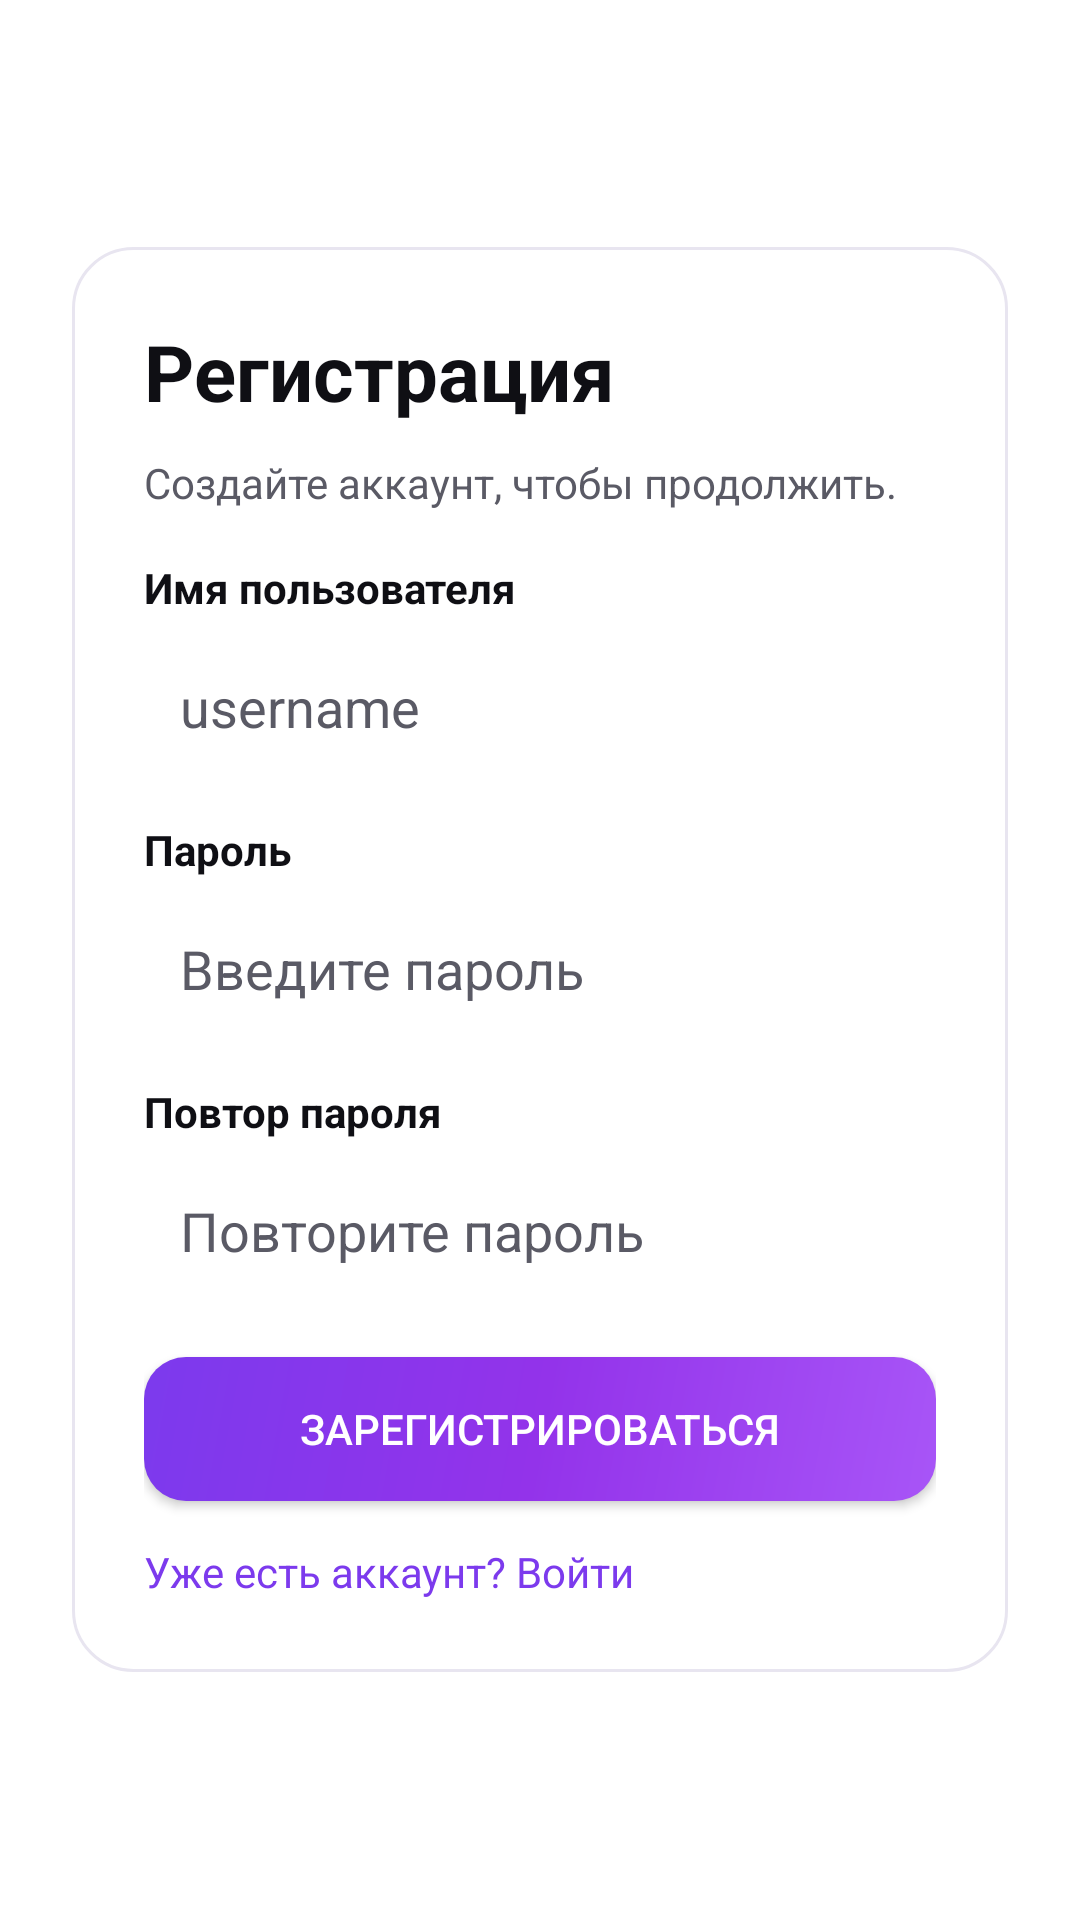

Reconstruct the res/layout file that produces this screen, plus the resources it refers to.
<!-- AndroidManifest.xml: application theme Theme.Xipher -->
<!-- res/layout/activity_register.xml -->
<?xml version="1.0" encoding="utf-8"?>
<FrameLayout xmlns:android="http://schemas.android.com/apk/res/android"
    android:layout_width="match_parent"
    android:layout_height="match_parent"
    android:background="@drawable/bg_auth">

    <ScrollView
        android:layout_width="match_parent"
        android:layout_height="match_parent"
        android:fillViewport="true">

        <LinearLayout
            android:layout_width="match_parent"
            android:layout_height="match_parent"
            android:gravity="center"
            android:padding="24dp">

            <LinearLayout
                android:orientation="vertical"
                android:padding="24dp"
                android:background="@drawable/auth_card"
                android:layout_width="match_parent"
                android:layout_height="wrap_content">

                <TextView
                    android:layout_width="wrap_content"
                    android:layout_height="wrap_content"
                    android:text="@string/register_title"
                    android:textColor="@color/x_text_primary"
                    android:textSize="26sp"
                    android:textStyle="bold"
                    android:layout_marginBottom="10dp" />

                <TextView
                    android:layout_width="wrap_content"
                    android:layout_height="wrap_content"
                    android:text="@string/register_subtitle"
                    android:textColor="@color/x_text_secondary"
                    android:textSize="14sp"
                    android:layout_marginBottom="16dp" />

                <TextView
                    android:layout_width="wrap_content"
                    android:layout_height="wrap_content"
                    android:text="@string/register_username_label"
                    android:textColor="@color/x_text_primary"
                    android:textStyle="bold"
                    android:layout_marginBottom="6dp" />

                <EditText
                    android:id="@+id/etUsername"
                    android:layout_width="match_parent"
                    android:layout_height="wrap_content"
                    android:hint="@string/register_username_hint"
                    android:textColor="@color/x_text_primary"
                    android:textColorHint="@color/x_text_secondary"
                    android:background="@drawable/input_bg"
                    android:padding="12dp" />

                <TextView
                    android:id="@+id/tvUsernameStatus"
                    android:layout_width="wrap_content"
                    android:layout_height="wrap_content"
                    android:textColor="@color/x_text_secondary"
                    android:textSize="12sp"
                    android:layout_marginTop="6dp"
                    android:visibility="gone" />

                <TextView
                    android:layout_width="wrap_content"
                    android:layout_height="wrap_content"
                    android:text="@string/register_password_label"
                    android:textColor="@color/x_text_primary"
                    android:textStyle="bold"
                    android:layout_marginTop="14dp"
                    android:layout_marginBottom="6dp" />

                <EditText
                    android:id="@+id/etPassword"
                    android:layout_width="match_parent"
                    android:layout_height="wrap_content"
                    android:hint="@string/register_password_hint"
                    android:inputType="textPassword"
                    android:textColor="@color/x_text_primary"
                    android:textColorHint="@color/x_text_secondary"
                    android:background="@drawable/input_bg"
                    android:padding="12dp" />

                <TextView
                    android:layout_width="wrap_content"
                    android:layout_height="wrap_content"
                    android:text="@string/register_confirm_label"
                    android:textColor="@color/x_text_primary"
                    android:textStyle="bold"
                    android:layout_marginTop="14dp"
                    android:layout_marginBottom="6dp" />

                <EditText
                    android:id="@+id/etConfirmPassword"
                    android:layout_width="match_parent"
                    android:layout_height="wrap_content"
                    android:hint="@string/register_confirm_hint"
                    android:inputType="textPassword"
                    android:textColor="@color/x_text_primary"
                    android:textColorHint="@color/x_text_secondary"
                    android:background="@drawable/input_bg"
                    android:padding="12dp" />

                <Button
                    android:id="@+id/btnRegister"
                    android:layout_width="match_parent"
                    android:layout_height="wrap_content"
                    android:text="@string/register_button"
                    android:layout_marginTop="18dp"
                    android:background="@drawable/btn_primary"
                    android:textColor="@color/x_on_accent" />

                <ProgressBar
                    android:id="@+id/progress"
                    style="?android:attr/progressBarStyleSmall"
                    android:layout_width="wrap_content"
                    android:layout_height="wrap_content"
                    android:layout_marginTop="12dp"
                    android:visibility="gone"/>

                <TextView
                    android:id="@+id/tvLoginLink"
                    android:layout_width="wrap_content"
                    android:layout_height="wrap_content"
                    android:text="@string/register_login_link"
                    android:textColor="@color/x_accent_end"
                    android:layout_marginTop="14dp" />

            </LinearLayout>
        </LinearLayout>
    </ScrollView>
</FrameLayout>
<!-- resources referenced by this layout -->
<resources>
  <color name="x_accent_end">#7C3AED</color>
  <color name="x_on_accent">#FFFFFF</color>
  <color name="x_text_primary">#0F0F14</color>
  <color name="x_text_secondary">#5A5A65</color>
  <!-- drawable auth_card (drawable) -->
  <?xml version="1.0" encoding="utf-8"?>
  <shape xmlns:android="http://schemas.android.com/apk/res/android"
      android:shape="rectangle">
      <solid android:color="@color/x_bg_card_strong" />
      <corners android:radius="20dp" />
      <stroke android:width="1dp" android:color="@color/x_border" />
  </shape>
  <!-- drawable btn_primary (drawable) -->
  <?xml version="1.0" encoding="utf-8"?>
  <ripple xmlns:android="http://schemas.android.com/apk/res/android"
      android:color="#33FFFFFF">
      <item>
          <shape android:shape="rectangle">
              <gradient
                  android:angle="135"
                  android:startColor="#A855F7"
                  android:centerColor="#9333EA"
                  android:endColor="#7C3AED"
                  android:type="linear" />
              <corners android:radius="14dp" />
          </shape>
      </item>
  </ripple>
  <string name="register_button">Зарегистрироваться</string>
  <string name="register_confirm_hint">Повторите пароль</string>
  <string name="register_confirm_label">Повтор пароля</string>
  <string name="register_login_link">Уже есть аккаунт? Войти</string>
  <string name="register_password_hint">Введите пароль</string>
  <string name="register_password_label">Пароль</string>
  <string name="register_subtitle">Создайте аккаунт, чтобы продолжить.</string>
  <string name="register_title">Регистрация</string>
  <string name="register_username_hint">username</string>
  <string name="register_username_label">Имя пользователя</string>
  <style name="Theme.Xipher" parent="Theme.Material3.DayNight.NoActionBar">
          <item name="android:windowBackground">@color/x_bg_primary</item>
          <item name="android:navigationBarColor">@color/x_nav_bg</item>
          <item name="android:statusBarColor">@color/x_bg_primary</item>
          <item name="android:windowLightStatusBar">true</item>
          <item name="android:windowLightNavigationBar">true</item>
          
          
          <item name="android:textColorPrimary">@color/x_text_primary</item>
          <item name="android:textColorSecondary">@color/x_text_secondary</item>
          <item name="android:textColorHint">@color/x_text_hint</item>
          
          
          <item name="colorPrimary">@color/x_accent_primary</item>
          <item name="colorPrimaryVariant">@color/x_accent_end</item>
          <item name="colorOnPrimary">@color/x_on_accent</item>
          <item name="colorSecondary">@color/x_accent_violet</item>
          <item name="colorSecondaryVariant">@color/x_accent_pink</item>
          <item name="colorOnSecondary">@color/x_on_accent</item>
          <item name="colorSurface">@color/x_bg_card</item>
          <item name="colorOnSurface">@color/x_text_primary</item>
          
          
          <item name="android:colorControlHighlight">@color/x_ripple</item>
      </style>
  <color name="x_bg_card_strong">#FFFFFF</color>
  <color name="x_border">#E8E5F0</color>
  <color name="x_bg_primary">#FFFFFF</color>
  <color name="x_nav_bg">#FEFEFE</color>
  <color name="x_text_hint">#9090A0</color>
  <color name="x_accent_primary">#9333EA</color>
  <color name="x_accent_violet">#8B5CF6</color>
  <color name="x_accent_pink">#EC4899</color>
  <color name="x_bg_card">#FFFFFF</color>
  <color name="x_ripple">#1A9333EA</color>
</resources>
